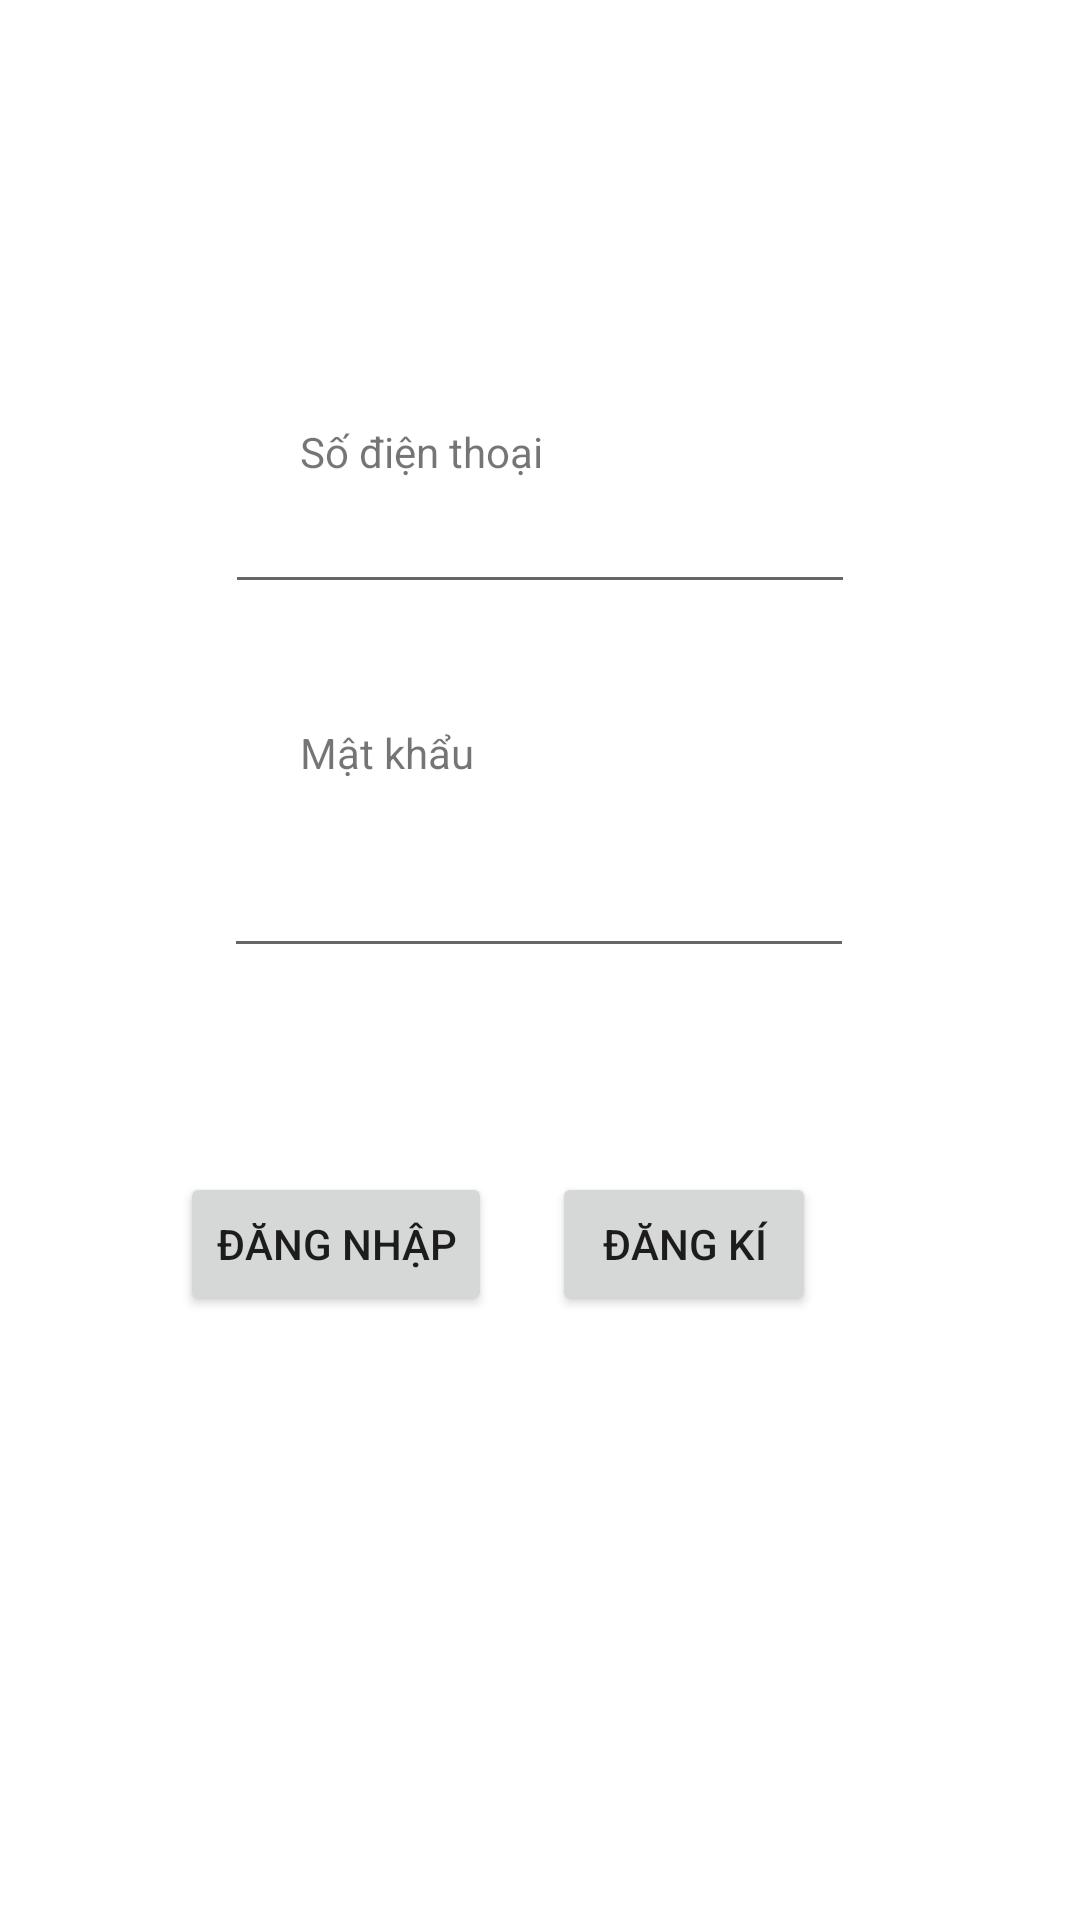

Reconstruct the res/layout file that produces this screen, plus the resources it refers to.
<!-- AndroidManifest.xml: application theme Theme.Qlthuchi -->
<!-- res/layout/login.xml -->
<?xml version="1.0" encoding="utf-8"?>
<LinearLayout xmlns:android="http://schemas.android.com/apk/res/android"
    xmlns:app="http://schemas.android.com/apk/res-auto"
    xmlns:tools="http://schemas.android.com/tools"
    android:layout_width="match_parent"
    android:layout_height="match_parent">

    <androidx.constraintlayout.widget.ConstraintLayout
        android:layout_width="match_parent"
        android:layout_height="match_parent">

        <TextView
            android:id="@+id/textView"
            android:layout_width="wrap_content"
            android:layout_height="wrap_content"
            android:layout_marginStart="100dp"
            android:text="Số điện thoại"
            app:layout_constraintBottom_toTopOf="@+id/phone"
            app:layout_constraintStart_toStartOf="parent"
            tools:ignore="MissingConstraints" />

        <TextView
            android:id="@+id/textView2"
            android:layout_width="wrap_content"
            android:layout_height="wrap_content"
            android:layout_marginStart="100dp"
            android:layout_marginTop="40dp"
            android:text="Mật khẩu"
            app:layout_constraintStart_toStartOf="parent"
            app:layout_constraintTop_toBottomOf="@+id/phone"
            tools:ignore="MissingConstraints" />

        <EditText
            android:id="@+id/phone"
            android:layout_width="wrap_content"
            android:layout_height="wrap_content"
            android:layout_marginTop="160dp"
            android:ems="10"
            android:inputType="phone"
            app:layout_constraintEnd_toEndOf="parent"
            app:layout_constraintStart_toStartOf="parent"
            app:layout_constraintTop_toTopOf="parent" />

        <Button
            android:id="@+id/login"
            android:layout_width="wrap_content"
            android:layout_height="wrap_content"
            android:layout_marginStart="60dp"
            android:layout_marginTop="68dp"
            android:text="Đăng nhập"
            app:layout_constraintStart_toStartOf="parent"
            app:layout_constraintTop_toBottomOf="@+id/pass" />

        <Button
            android:id="@+id/registed"
            android:layout_width="wrap_content"
            android:layout_height="wrap_content"
            android:layout_marginStart="20dp"
            android:layout_marginTop="68dp"
            android:text="Đăng kí"
            app:layout_constraintEnd_toEndOf="parent"
            app:layout_constraintHorizontal_bias="0.0"
            app:layout_constraintStart_toEndOf="@+id/login"
            app:layout_constraintTop_toBottomOf="@+id/pass" />

        <EditText
            android:id="@+id/pass"
            android:layout_width="wrap_content"
            android:layout_height="wrap_content"
            android:layout_marginTop="80dp"
            android:ems="10"
            android:inputType="textPassword"
            app:layout_constraintEnd_toEndOf="parent"
            app:layout_constraintHorizontal_bias="0.497"
            app:layout_constraintStart_toStartOf="parent"
            app:layout_constraintTop_toBottomOf="@+id/phone" />
    </androidx.constraintlayout.widget.ConstraintLayout>
</LinearLayout>
<!-- resources referenced by this layout -->
<resources>
  <style name="Theme.Qlthuchi" parent="Theme.MaterialComponents.DayNight.DarkActionBar">
          
          <item name="colorPrimary">@color/purple_500</item>
          <item name="colorPrimaryVariant">@color/purple_700</item>
          <item name="colorOnPrimary">@color/white</item>
          
          <item name="colorSecondary">@color/teal_200</item>
          <item name="colorSecondaryVariant">@color/teal_700</item>
          <item name="colorOnSecondary">@color/black</item>
          
          <item name="android:statusBarColor" tools:targetApi="l">?attr/colorPrimaryVariant</item>
          
      </style>
  <!-- not gathered from this repository: default colours our renderer supplied (Android Studio template values) -->
  <color name="purple_500">#FF6200EE</color>
  <color name="purple_700">#FF3700B3</color>
  <color name="teal_200">#FF03DAC5</color>
  <color name="teal_700">#FF018786</color>
  <color name="black">#FF000000</color>
  <color name="white">#FFFFFFFF</color>
</resources>
